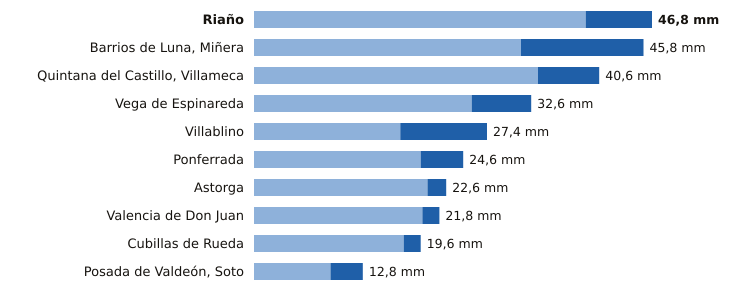

Values plotted in this chart, from the file beside it:
estacion, provincia, indicativo, mm_6_dias_anteriores, mm_hoy, mm_7_dias, horas_de_hoy
Riaño, León, 2624C, 39.0, 7.8, 46.8, 14
Barrios de Luna, Miñera, León, 2701D, 31.4, 14.4, 45.8, 11
Quintana del Castillo, Villameca, León, 2728B, 33.4, 7.2, 40.6, 12
Vega de Espinareda, León, 1561I, 25.6, 7.0, 32.6, 14
Villablino, León, 1541B, 17.2, 10.2, 27.4, 14
Ponferrada, León, 1549, 19.6, 5.0, 24.6, 15
Astorga, León, 2734D, 20.4, 2.2, 22.6, 15
Valencia de Don Juan, León, 2664B, 19.8, 2.0, 21.8, 14
Cubillas de Rueda, León, 2626Y, 17.6, 2.0, 19.6, 11
Posada de Valdeón, Soto, León, 1178Y, 9.0, 3.8, 12.8, 15
